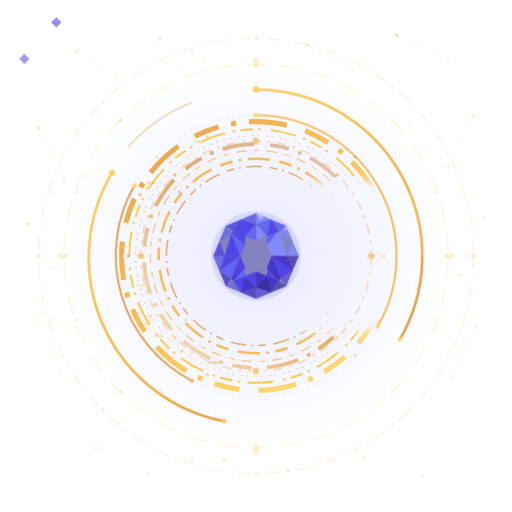
t = 0.00 s
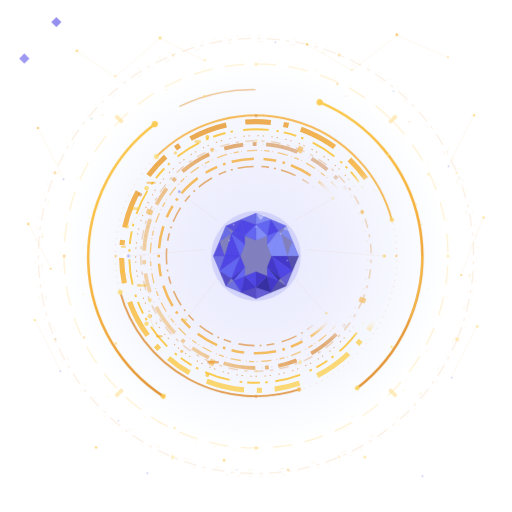
t = 2.00 s
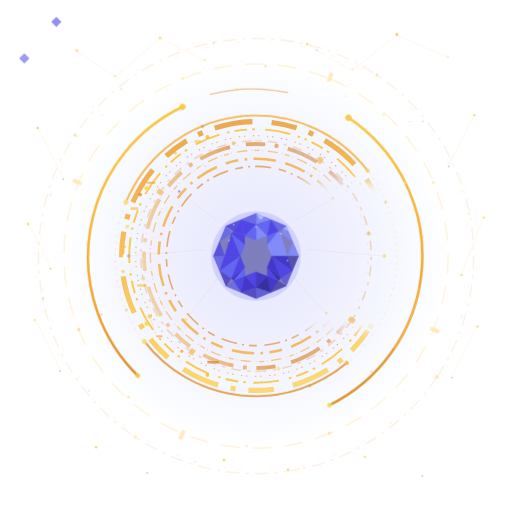
t = 3.00 s
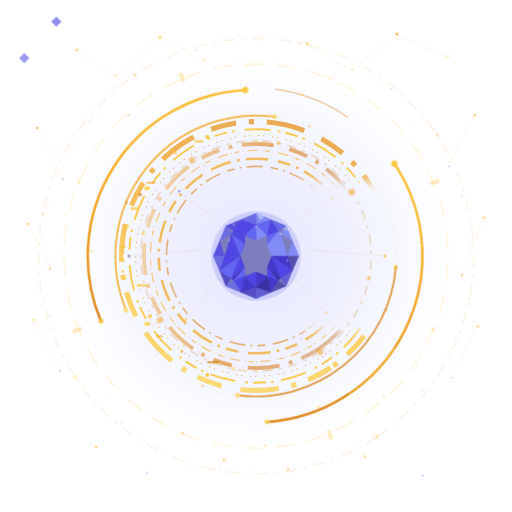
t = 5.00 s
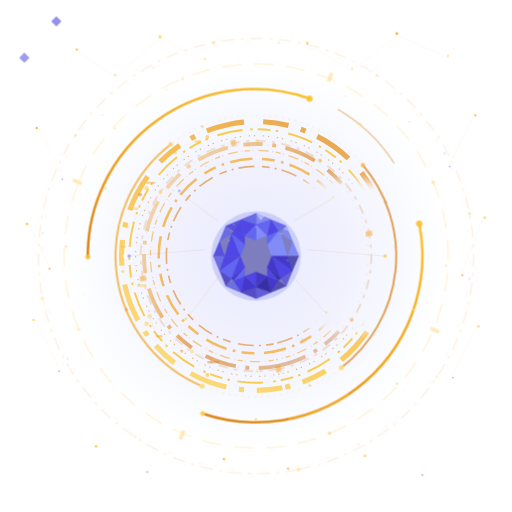
t = 7.00 s
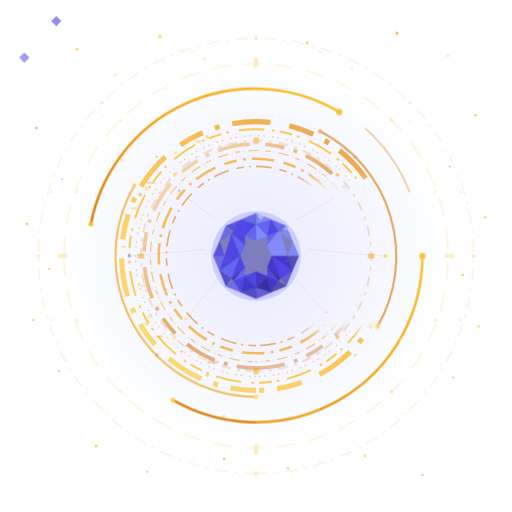
t = 8.00 s

The animated SVG that drew these frames (rendered in a browser with its animation timeline set to each time). Animation: 29 SMIL elements (animate=15,animateTransform=14); frames cover the first 8.00 s, repeats indefinitely.

<?xml version="1.0" encoding="UTF-8"?>
<svg xmlns="http://www.w3.org/2000/svg" viewBox="0 0 800 800" width="800" height="800">
  <defs>
    <!-- Gradients -->
    <!-- Main C-ring gradient (quantum gold shades) -->
    <linearGradient id="cRingMain" x1="0%" y1="0%" x2="100%" y2="100%">
      <stop offset="0%" stop-color="#d97706"/>
      <stop offset="35%" stop-color="#f59e0b"/>
      <stop offset="65%" stop-color="#fbbf24"/>
      <stop offset="100%" stop-color="#fcd34d"/>
    </linearGradient>

    <!-- Secondary ring gradient (deeper golds) -->
    <linearGradient id="cRingSecondary" x1="100%" y1="0%" x2="0%" y2="100%">
      <stop offset="0%" stop-color="#b45309" stop-opacity="0.3"/>
      <stop offset="50%" stop-color="#d97706" stop-opacity="0.8"/>
      <stop offset="100%" stop-color="#f59e0b" stop-opacity="0.3"/>
    </linearGradient>

    <radialGradient id="bgGradient" cx="50%" cy="50%" r="70%">
      <stop offset="0%" stop-color="#0a1628"/>
      <stop offset="50%" stop-color="#061018"/>
      <stop offset="100%" stop-color="#020408"/>
    </radialGradient>
    
    <radialGradient id="glowCenter" cx="50%" cy="50%" r="50%">
      <stop offset="0%" stop-color="#818cf8" stop-opacity="0.25"/>
      <stop offset="50%" stop-color="#6366f1" stop-opacity="0.12"/>
      <stop offset="100%" stop-color="#3b82f6" stop-opacity="0"/>
    </radialGradient>
    
    <radialGradient id="crystalGradient" cx="30%" cy="30%" r="70%">
      <stop offset="0%" stop-color="#fcd34d"/>
      <stop offset="30%" stop-color="#fbbf24"/>
      <stop offset="60%" stop-color="#F59E0B"/>
      <stop offset="100%" stop-color="#d97706"/>
    </radialGradient>
    
    <radialGradient id="crystalHighlight" cx="40%" cy="20%" r="60%">
      <stop offset="0%" stop-color="#ffffff" stop-opacity="0.9"/>
      <stop offset="30%" stop-color="#fcd34d" stop-opacity="0.55"/>
      <stop offset="100%" stop-color="#fbbf24" stop-opacity="0"/>
    </radialGradient>
    
    <linearGradient id="crystalFacet1" x1="0%" y1="0%" x2="100%" y2="100%">
      <stop offset="0%" stop-color="#fcd34d"/>
      <stop offset="50%" stop-color="#fbbf24"/>
      <stop offset="100%" stop-color="#F59E0B"/>
    </linearGradient>
    
    <linearGradient id="crystalFacet2" x1="100%" y1="0%" x2="0%" y2="100%">
      <stop offset="0%" stop-color="#fbbf24"/>
      <stop offset="50%" stop-color="#F59E0B"/>
      <stop offset="100%" stop-color="#d97706"/>
    </linearGradient>
    
    <linearGradient id="crystalFacet3" x1="50%" y1="0%" x2="50%" y2="100%">
      <stop offset="0%" stop-color="#fcd34d"/>
      <stop offset="100%" stop-color="#F59E0B"/>
    </linearGradient>
    
    <linearGradient id="crystalDark" x1="0%" y1="100%" x2="100%" y2="0%">
      <stop offset="0%" stop-color="#7c2d12"/>
      <stop offset="100%" stop-color="#b45309"/>
    </linearGradient>
    
    <linearGradient id="ringGradient1" x1="0%" y1="0%" x2="100%" y2="100%">
      <stop offset="0%" stop-color="#fbbf24"/>
      <stop offset="50%" stop-color="#f59e0b"/>
      <stop offset="100%" stop-color="#d97706"/>
    </linearGradient>
    
    <linearGradient id="ringGradient2" x1="100%" y1="0%" x2="0%" y2="100%">
      <stop offset="0%" stop-color="#fcd34d"/>
      <stop offset="100%" stop-color="#b45309"/>
    </linearGradient>
    
    <linearGradient id="arcGlow" x1="0%" y1="0%" x2="100%" y2="0%">
      <stop offset="0%" stop-color="#fbbf24" stop-opacity="0"/>
      <stop offset="50%" stop-color="#fbbf24" stop-opacity="1"/>
      <stop offset="100%" stop-color="#fbbf24" stop-opacity="0"/>
    </linearGradient>

    <!-- Reduced motion support (self-contained) -->
    <style>
      @media (prefers-reduced-motion: reduce) {
        animate, animateTransform { display: none !important; }
      }
    </style>
    
    <!-- Filter for mask only (static, not animated) -->
    <filter id="maskBlur" x="-50%" y="-50%" width="200%" height="200%">
      <feGaussianBlur stdDeviation="8" />
    </filter>

    <!-- Main C-shape mask (cuts the gap on right side) with soft edge -->
    <mask id="cMask">
      <rect x="0" y="0" width="800" height="800" fill="white"/>
      <!-- Gap on the right side of C with blur for soft edge -->
      <g filter="url(#maskBlur)">
        <path d="M 380 284 
                 Q 544 300, 380 516 
                 L 800 516 
                 L 800 284 Z" fill="black"/>
      </g>
    </mask>
  </defs>
  
  <!-- Background -->
  <!-- NONE -->
  
  <!-- Central glow effect -->
  <ellipse cx="400" cy="400" rx="300" ry="300" fill="url(#glowCenter)" opacity="0.8">
    <animate attributeName="opacity" values="0.65;0.85;0.65" dur="8s" repeatCount="indefinite"/>
  </ellipse>
  
  <g mask="url(#cMask)">
    
    <!-- Reduced motion rings: grouped into 3 sets -->
    <g>
      <animateTransform attributeName="transform" type="rotate" from="0 400 400" to="360 400 400" dur="32s" repeatCount="indefinite"/>

      <!-- RING 1 + RING 4 (no filter - perf) -->
      <g>
        <circle cx="400" cy="400" r="210" fill="none" stroke="url(#cRingMain)" 
                stroke-width="8" stroke-dasharray="40 20 8 20 60 30" opacity="0.7"/>
        <circle cx="400" cy="400" r="175" fill="none" stroke="url(#cRingSecondary)" 
                stroke-width="6" stroke-dasharray="30 15 6 15 50 25" opacity="0.75"/>
      </g>
    </g>

    <g>
      <animateTransform attributeName="transform" type="rotate" from="360 400 400" to="0 400 400" dur="16s" repeatCount="indefinite"/>

      <!-- RING 2 + RING 6 (no filter - perf) -->
      <g>
        <circle cx="400" cy="400" r="198" fill="none" stroke="#fbbf24" 
                stroke-width="3" stroke-dasharray="4 8 20 8 4 16 40 12" opacity="0.8"/>
        <circle cx="400" cy="400" r="152" fill="none" stroke="#f59e0b" 
                stroke-width="4" stroke-dasharray="20 10 4 10 35 15" opacity="0.65"/>
      </g>
    </g>

    <g>
      <animateTransform attributeName="transform" type="rotate" from="0 400 400" to="360 400 400" dur="32s" repeatCount="indefinite"/>

      <!-- RING 3 + RING 5 + RING 7 (no filter) -->
            <circle cx="400" cy="400" r="188" fill="none" stroke="#d97706" 
              stroke-width="1.5" stroke-dasharray="2 6 2 12" opacity="0.6"/>
            <circle cx="400" cy="400" r="165" fill="none" stroke="#f59e0b" 
              stroke-width="2" stroke-dasharray="1 4 8 4 1 8 16 6" opacity="0.5"/>
            <circle cx="400" cy="400" r="140" fill="none" stroke="#d97706" 
              stroke-width="2.5" stroke-dasharray="12 8 3 8 25 12" opacity="0.55"/>
    </g>

    <!-- Scattered HUD elements / data bits on the C structure (blink in 2 groups) -->
    <g opacity="0.7">
      <g opacity="0.85">
        <animate attributeName="opacity" values="0.35;1;0.35" dur="8s" repeatCount="indefinite"/>

        <rect x="204" y="324" width="12" height="4" fill="#fbbf24" rx="1"/>
        <rect x="214" y="444" width="15" height="4" fill="#fbbf24" rx="1"/>
        <rect x="324" y="564" width="18" height="4" fill="#d97706" rx="1"/>

        <circle cx="199" cy="354" r="3" fill="#fcd34d"/>
        <circle cx="234" cy="494" r="3.5" fill="#fbbf24"/>

        <line x1="199" y1="354" x2="229" y2="324" stroke="#fbbf24" stroke-width="0.8" opacity="0.55"/>
        <line x1="234" y1="494" x2="244" y2="524" stroke="#f59e0b" stroke-width="0.8" opacity="0.55"/>
      </g>

      <g opacity="0.7">
        <animate attributeName="opacity" values="0.5;0.95;0.5" dur="8s" repeatCount="indefinite"/>

        <rect x="189" y="384" width="8" height="3" fill="#fbbf24" rx="1"/>
        <rect x="244" y="524" width="10" height="3" fill="#f59e0b" rx="1"/>
        <rect x="229" y="284" width="14" height="3" fill="#F59E0B" rx="1"/>
        <rect x="304" y="219" width="10" height="4" fill="#fbbf24" rx="1"/>

        <circle cx="192" cy="424" r="2.5" fill="#fbbf24"/>
        <circle cx="284" cy="549" r="2.5" fill="#f59e0b"/>
        <circle cx="219" cy="304" r="3" fill="#d97706"/>
        <circle cx="274" cy="239" r="2.5" fill="#fbbf24"/>

        <line x1="192" y1="424" x2="214" y2="444" stroke="#fbbf24" stroke-width="0.8" opacity="0.45"/>
      </g>
    </g>

    <!-- Bright spark points on the C (lite: grouped pulse, no radius animation) -->
    <g opacity="0.85">
      <animate attributeName="opacity" values="0.45;0.95;0.45" dur="8s" repeatCount="indefinite"/>
      <circle cx="196" cy="400" r="4" fill="#ffffff"/>
      <circle cx="229" cy="294" r="3.5" fill="#fcd34d"/>
      <circle cx="229" cy="506" r="3.5" fill="#fcd34d"/>
      <circle cx="324" cy="214" r="3" fill="#fbbf24"/>
      <circle cx="324" cy="586" r="3" fill="#fbbf24"/>
    </g>
  </g>

  <!-- Floating background nodes - outer layer (lite: 3 group drifts) -->
  <g id="floatingNodesOuter">
    <g opacity="0.75">
      <animateTransform attributeName="transform" type="translate" values="0 0; 0 -3; 0 0" dur="16s" repeatCount="indefinite"/>
      <animate attributeName="opacity" values="0.45;0.85;0.45" dur="16s" repeatCount="indefinite"/>

      <circle cx="120" cy="80" r="2" fill="#fbbf24"/>
      <circle cx="180" cy="120" r="1.5" fill="#fbbf24" opacity="0.8"/>
      <circle cx="250" cy="60" r="2.5" fill="#fcd34d"/>
      <circle cx="320" cy="95" r="1.8" fill="#fcd34d" opacity="0.8"/>
      <circle cx="480" cy="70" r="2" fill="#fbbf24"/>
      <circle cx="550" cy="110" r="1.5" fill="#fcd34d" opacity="0.8"/>
      <circle cx="620" cy="55" r="2.2" fill="#f59e0b"/>
      <circle cx="700" cy="90" r="1.8" fill="#fcd34d" opacity="0.8"/>

      <circle cx="150" cy="700" r="2" fill="#fbbf24"/>
      <circle cx="230" cy="740" r="1.5" fill="#818cf8" opacity="0.8"/>
      <circle cx="350" cy="720" r="2.2" fill="#fbbf24"/>
      <circle cx="450" cy="735" r="1.8" fill="#f59e0b" opacity="0.8"/>
      <circle cx="570" cy="715" r="2" fill="#fcd34d"/>
      <circle cx="660" cy="745" r="1.5" fill="#818cf8" opacity="0.8"/>
    </g>

    <g opacity="0.65">
      <animateTransform attributeName="transform" type="translate" values="0 0; -3 0; 0 0" dur="16s" repeatCount="indefinite"/>
      <animate attributeName="opacity" values="0.35;0.7;0.35" dur="16s" repeatCount="indefinite"/>

      <circle cx="60" cy="200" r="2" fill="#f59e0b"/>
      <circle cx="100" cy="280" r="1.5" fill="#818cf8" opacity="0.8"/>
      <circle cx="45" cy="350" r="2.2" fill="#fbbf24"/>
      <circle cx="80" cy="420" r="1.8" fill="#f59e0b" opacity="0.8"/>
      <circle cx="55" cy="500" r="2" fill="#fcd34d"/>
      <circle cx="95" cy="580" r="1.5" fill="#818cf8" opacity="0.8"/>
    </g>

    <g opacity="0.65">
      <animateTransform attributeName="transform" type="translate" values="0 0; 3 0; 0 0" dur="16s" repeatCount="indefinite"/>
      <animate attributeName="opacity" values="0.35;0.75;0.35" dur="16s" repeatCount="indefinite"/>

      <circle cx="740" cy="180" r="2" fill="#fbbf24"/>
      <circle cx="700" cy="260" r="1.5" fill="#818cf8" opacity="0.8"/>
      <circle cx="755" cy="340" r="2.2" fill="#fcd34d"/>
      <circle cx="720" cy="430" r="1.8" fill="#f59e0b" opacity="0.8"/>
      <circle cx="745" cy="510" r="2" fill="#fcd34d"/>
      <circle cx="705" cy="590" r="1.5" fill="#818cf8" opacity="0.8"/>
    </g>
  </g>

  <!-- Connection lines between floating nodes (lite: one pulse) -->
  <g stroke="#f59e0b" stroke-width="0.5" opacity="0.3">
    <animate attributeName="opacity" values="0.12;0.35;0.12" dur="8s" repeatCount="indefinite"/>
    <line x1="120" y1="80" x2="180" y2="120"/>
    <line x1="180" y1="120" x2="250" y2="60"/>
    <line x1="250" y1="60" x2="320" y2="95"/>
    <line x1="480" y1="70" x2="550" y2="110"/>
    <line x1="550" y1="110" x2="620" y2="55"/>
    <line x1="620" y1="55" x2="700" y2="90"/>
    <line x1="60" y1="200" x2="100" y2="280"/>
    <line x1="45" y1="350" x2="80" y2="420"/>
    <line x1="55" y1="500" x2="95" y2="580"/>
    <line x1="740" y1="180" x2="700" y2="260"/>
    <line x1="755" y1="340" x2="720" y2="430"/>
    <line x1="745" y1="510" x2="705" y2="590"/>
  </g>

  <!-- Outer rotating ring system (kept, but slowed) -->
  <g transform="translate(400, 400)">
    <!-- Outermost ring - data/tech pattern -->
    <g opacity="0.4">
      <animateTransform attributeName="transform" type="rotate" from="0" to="360" dur="32s" repeatCount="indefinite"/>
      <circle r="340" fill="none" stroke="#d97706" stroke-width="2" stroke-dasharray="20 10 5 10" opacity="0.3"/>
      <circle r="345" fill="none" stroke="#fbbf24" stroke-width="1" stroke-dasharray="3 15" opacity="0.4"/>
      <circle r="335" fill="none" stroke="#f59e0b" stroke-width="1" stroke-dasharray="8 20 2 20" opacity="0.3"/>
      <g>
        <circle cx="340" cy="0" r="3" fill="#fbbf24" opacity="0.8"/>
        <circle cx="-340" cy="0" r="2.5" fill="#f59e0b" opacity="0.7"/>
        <circle cx="0" cy="340" r="3" fill="#fcd34d" opacity="0.8"/>
        <circle cx="0" cy="-340" r="2.5" fill="#f59e0b" opacity="0.7"/>
        <circle cx="240" cy="240" r="2" fill="#fbbf24" opacity="0.6"/>
        <circle cx="-240" cy="240" r="2" fill="#d97706" opacity="0.6"/>
        <circle cx="240" cy="-240" r="2" fill="#fbbf24" opacity="0.6"/>
        <circle cx="-240" cy="-240" r="2" fill="#f59e0b" opacity="0.6"/>
        <circle cx="320" cy="100" r="1.5" fill="#fcd34d" opacity="0.5"/>
        <circle cx="-320" cy="100" r="1.5" fill="#f59e0b" opacity="0.5"/>
        <circle cx="320" cy="-100" r="1.5" fill="#fbbf24" opacity="0.5"/>
        <circle cx="-320" cy="-100" r="1.5" fill="#00aaaa" opacity="0.5"/>
        <circle cx="100" cy="320" r="1.5" fill="#818cf8" opacity="0.5"/>
        <circle cx="-100" cy="320" r="1.5" fill="#6366f1" opacity="0.5"/>
        <circle cx="100" cy="-320" r="1.5" fill="#6366f1" opacity="0.5"/>
        <circle cx="-100" cy="-320" r="1.5" fill="#4f46e5" opacity="0.5"/>
      </g>
    </g>

    <!-- Second outer ring - counter rotation -->
    <g opacity="0.5">
      <animateTransform attributeName="transform" type="rotate" from="360" to="0" dur="16s" repeatCount="indefinite"/>
      <circle r="300" fill="none" stroke="#fbbf24" stroke-width="2" stroke-dasharray="30 20" opacity="0.4"/>
      <circle r="305" fill="none" stroke="#fcd34d" stroke-width="1" stroke-dasharray="5 25" opacity="0.3"/>
      <g fill="#fbbf24" opacity="0.6">
        <rect x="295" y="-3" width="15" height="6" rx="1"/>
        <rect x="-310" y="-3" width="15" height="6" rx="1"/>
        <rect x="-3" y="295" width="6" height="15" rx="1"/>
        <rect x="-3" y="-310" width="6" height="15" rx="1"/>
      </g>
      <g>
        <circle cx="212" cy="212" r="2.5" fill="#fcd34d" opacity="0.7"/>
        <circle cx="-212" cy="212" r="2.5" fill="#fbbf24" opacity="0.7"/>
        <circle cx="212" cy="-212" r="2.5" fill="#fcd34d" opacity="0.7"/>
        <circle cx="-212" cy="-212" r="2.5" fill="#f59e0b" opacity="0.7"/>
        <circle cx="280" cy="100" r="2" fill="#fcd34d" opacity="0.6"/>
        <circle cx="-280" cy="100" r="2" fill="#fbbf24" opacity="0.6"/>
        <circle cx="280" cy="-100" r="2" fill="#f59e0b" opacity="0.6"/>
        <circle cx="-280" cy="-100" r="2" fill="#f59e0b" opacity="0.6"/>
      </g>
    </g>

    <!-- Main cyan arc ring (slower, group pulse) -->
    <g opacity="0.9">
      <animateTransform attributeName="transform" type="rotate" from="0" to="360" dur="32s" repeatCount="indefinite"/>
      <animate attributeName="opacity" values="0.75;0.95;0.75" dur="16s" repeatCount="indefinite"/>

      <path d="M 0 -260 A 260 260 0 0 1 225 130" fill="none" stroke="url(#ringGradient1)" stroke-width="4" stroke-linecap="round"/>
      <path d="M -50 258 A 260 260 0 0 1 -225 -130" fill="none" stroke="url(#ringGradient1)" stroke-width="4" stroke-linecap="round"/>

      <path d="M 240 -100 A 260 260 0 0 1 260 0" fill="none" stroke="#fbbf24" stroke-width="2" opacity="0.6"/>
      <path d="M -200 -170 A 260 260 0 0 1 -100 -240" fill="none" stroke="#d97706" stroke-width="2" opacity="0.5"/>

      <g>
        <circle cx="0" cy="-260" r="5" fill="#fbbf24" opacity="0.9"/>
        <circle cx="225" cy="130" r="4" fill="#fcd34d" opacity="0.8"/>
        <circle cx="-50" cy="258" r="4" fill="#fbbf24" opacity="0.8"/>
        <circle cx="-225" cy="-130" r="5" fill="#fbbf24" opacity="0.9"/>
      </g>

      <g fill="#fcd34d" opacity="0.7">
        <circle cx="130" cy="-225" r="2"/>
        <circle cx="200" cy="-170" r="1.5"/>
        <circle cx="250" cy="50" r="2"/>
        <circle cx="-150" cy="210" r="2"/>
        <circle cx="-260" cy="0" r="1.5"/>
        <circle cx="-170" cy="-200" r="2"/>
      </g>
    </g>

    <!-- Inner detailed ring -->
    <g opacity="0.7">
      <animateTransform attributeName="transform" type="rotate" from="360" to="0" dur="16s" repeatCount="indefinite"/>
      <path d="M 0 -220 A 220 220 0 0 1 190 110" fill="none" stroke="#f59e0b" stroke-width="3" stroke-linecap="round"/>
      <path d="M -100 195 A 220 220 0 0 1 -190 -110" fill="none" stroke="#d97706" stroke-width="3" stroke-linecap="round"/>
      <circle r="220" fill="none" stroke="#d97706" stroke-width="1" stroke-dasharray="2 8" opacity="0.4"/>
      <g>
        <circle cx="0" cy="-220" r="4" fill="#fcd34d" opacity="0.9"/>
        <circle cx="190" cy="110" r="3.5" fill="#fbbf24" opacity="0.8"/>
        <circle cx="-100" cy="195" r="3.5" fill="#f59e0b" opacity="0.8"/>
        <circle cx="-190" cy="-110" r="4" fill="#fcd34d" opacity="0.9"/>
        <circle cx="155" cy="-155" r="2.5" fill="#d97706" opacity="0.7"/>
        <circle cx="155" cy="155" r="2" fill="#f59e0b" opacity="0.6"/>
        <circle cx="-155" cy="155" r="2.5" fill="#d97706" opacity="0.7"/>
        <circle cx="-155" cy="-155" r="2" fill="#f59e0b" opacity="0.6"/>
      </g>
    </g>

    <!-- Innermost tech ring -->
    <g opacity="0.6">
      <animateTransform attributeName="transform" type="rotate" from="0" to="360" dur="32s" repeatCount="indefinite"/>
      <circle r="180" fill="none" stroke="#d97706" stroke-width="2" stroke-dasharray="15 10 5 10" opacity="0.5"/>
      <circle r="175" fill="none" stroke="#d97706" stroke-width="1" stroke-dasharray="3 12" opacity="0.3"/>
      <g fill="#f59e0b" opacity="0.8">
        <rect x="175" y="-4" width="10" height="8" rx="1"/>
        <rect x="-185" y="-4" width="10" height="8" rx="1"/>
        <rect x="-4" y="175" width="8" height="10" rx="1"/>
        <rect x="-4" y="-185" width="8" height="10" rx="1"/>
      </g>
      <g>
        <circle cx="127" cy="127" r="3" fill="#fcd34d" opacity="0.8"/>
        <circle cx="-127" cy="127" r="3" fill="#fbbf24" opacity="0.8"/>
        <circle cx="127" cy="-127" r="3" fill="#f59e0b" opacity="0.8"/>
        <circle cx="-127" cy="-127" r="3" fill="#f59e0b" opacity="0.8"/>
      </g>
    </g>
  </g>

  <!-- Central crystal structure - same geometry, slower glow -->
  <g transform="translate(400, 400) scale(0.7)">
    <ellipse cx="0" cy="0" rx="100" ry="100" fill="#6366f1" opacity="0.18">
      <animate attributeName="opacity" values="0.16;0.24;0.16" dur="16s" repeatCount="indefinite"/>
    </ellipse>

    <g id="octagonalGem">
      <polygon points="95,0 67,67 0,95 -67,67 -95,0 -67,-67 0,-95 67,-67" fill="#312e81" opacity="0.5"/>
      <polygon points="0,-95 67,-67 33,-81" fill="#818cf8" stroke="#4f46e5" stroke-width="0.5" opacity="0.95">
        <animate attributeName="opacity" values="0.9;1;0.9" dur="8s" repeatCount="indefinite"/>
      </polygon>
      <polygon points="0,-95 33,-81 0,-70" fill="#818cf8" stroke="#6366f1" stroke-width="0.3" opacity="0.9"/>
      <polygon points="67,-67 33,-81 50,-55" fill="#6366f1" stroke="#4f46e5" stroke-width="0.3" opacity="0.85"/>
      <polygon points="67,-67 95,0 81,-33" fill="#818cf8" stroke="#6366f1" stroke-width="0.5" opacity="0.9"/>
      <polygon points="67,-67 81,-33 55,-50" fill="#818cf8" stroke="#818cf8" stroke-width="0.3" opacity="0.85"/>
      <polygon points="95,0 81,-33 70,0" fill="#818cf8" stroke="#6366f1" stroke-width="0.3" opacity="0.9"/>
      <polygon points="0,-95 -67,-67 -33,-81" fill="#4f46e5" stroke="#4f46e5" stroke-width="0.5" opacity="0.85"/>
      <polygon points="0,-95 -33,-81 0,-70" fill="#6366f1" stroke="#4f46e5" stroke-width="0.3" opacity="0.8"/>
      <polygon points="-67,-67 -33,-81 -50,-55" fill="#4f46e5" stroke="#4f46e5" stroke-width="0.3" opacity="0.8"/>
      <polygon points="-67,-67 -95,0 -81,-33" fill="#4f46e5" stroke="#4f46e5" stroke-width="0.5" opacity="0.8"/>
      <polygon points="-67,-67 -81,-33 -55,-50" fill="#6366f1" stroke="#4f46e5" stroke-width="0.3" opacity="0.75"/>
      <polygon points="-95,0 -81,-33 -70,0" fill="#4f46e5" stroke="#4f46e5" stroke-width="0.3" opacity="0.8"/>
      <polygon points="-95,0 -67,67 -81,33" fill="#4f46e5" stroke="#4338ca" stroke-width="0.5" opacity="0.75"/>
      <polygon points="-95,0 -81,33 -70,0" fill="#6366f1" stroke="#4f46e5" stroke-width="0.3" opacity="0.7"/>
      <polygon points="-67,67 -81,33 -55,50" fill="#4338ca" stroke="#3730a3" stroke-width="0.3" opacity="0.7"/>
      <polygon points="-67,67 0,95 -33,81" fill="#4f46e5" stroke="#4338ca" stroke-width="0.5" opacity="0.7"/>
      <polygon points="-67,67 -33,81 -50,55" fill="#6366f1" stroke="#4f46e5" stroke-width="0.3" opacity="0.65"/>
      <polygon points="0,95 -33,81 0,70" fill="#4338ca" stroke="#3730a3" stroke-width="0.3" opacity="0.7"/>
      <polygon points="0,95 67,67 33,81" fill="#4338ca" stroke="#3730a3" stroke-width="0.5" opacity="0.65"/>
      <polygon points="0,95 33,81 0,70" fill="#4f46e5" stroke="#4338ca" stroke-width="0.3" opacity="0.6"/>
      <polygon points="67,67 33,81 50,55" fill="#3730a3" stroke="#3730a3" stroke-width="0.3" opacity="0.6"/>
      <polygon points="67,67 95,0 81,33" fill="#4338ca" stroke="#3730a3" stroke-width="0.5" opacity="0.6"/>
      <polygon points="67,67 81,33 55,50" fill="#4f46e5" stroke="#4338ca" stroke-width="0.3" opacity="0.55"/>
      <polygon points="95,0 81,33 70,0" fill="#3730a3" stroke="#3730a3" stroke-width="0.3" opacity="0.6"/>
      <polygon points="0,-70 33,-81 25,-45" fill="#6366f1" stroke="#4f46e5" stroke-width="0.3"/>
      <polygon points="0,-70 25,-45 0,-35" fill="#818cf8" stroke="#6366f1" stroke-width="0.3"/>
      <polygon points="33,-81 50,-55 25,-45" fill="#4f46e5" stroke="#4f46e5" stroke-width="0.3"/>
      <polygon points="50,-55 25,-45 25,-25" fill="#6366f1" stroke="#4f46e5" stroke-width="0.3"/>
      <polygon points="50,-55 55,-50 25,-25" fill="#818cf8" stroke="#6366f1" stroke-width="0.3"/>
      <polygon points="55,-50 70,0 35,0" fill="#818cf8" stroke="#818cf8" stroke-width="0.3"/>
      <polygon points="55,-50 35,0 25,-25" fill="#818cf8" stroke="#818cf8" stroke-width="0.3"/>
      <polygon points="0,-70 -33,-81 -25,-45" fill="#4f46e5" stroke="#4f46e5" stroke-width="0.3"/>
      <polygon points="0,-70 -25,-45 0,-35" fill="#6366f1" stroke="#4f46e5" stroke-width="0.3"/>
      <polygon points="-33,-81 -50,-55 -25,-45" fill="#4f46e5" stroke="#4f46e5" stroke-width="0.3"/>
      <polygon points="-50,-55 -25,-45 -25,-25" fill="#4f46e5" stroke="#4f46e5" stroke-width="0.3"/>
      <polygon points="-50,-55 -55,-50 -25,-25" fill="#4f46e5" stroke="#4f46e5" stroke-width="0.3"/>
      <polygon points="-55,-50 -70,0 -35,0" fill="#4f46e5" stroke="#4f46e5" stroke-width="0.3"/>
      <polygon points="-55,-50 -35,0 -25,-25" fill="#6366f1" stroke="#4f46e5" stroke-width="0.3"/>
      <polygon points="-70,0 -81,33 -35,0" fill="#4f46e5" stroke="#4338ca" stroke-width="0.3"/>
      <polygon points="-81,33 -55,50 -35,0" fill="#6366f1" stroke="#4f46e5" stroke-width="0.3"/>
      <polygon points="-55,50 -35,0 -25,25" fill="#4f46e5" stroke="#4338ca" stroke-width="0.3"/>
      <polygon points="-55,50 -50,55 -25,25" fill="#4338ca" stroke="#3730a3" stroke-width="0.3"/>
      <polygon points="-50,55 -33,81 -25,45" fill="#4f46e5" stroke="#4338ca" stroke-width="0.3"/>
      <polygon points="-50,55 -25,45 -25,25" fill="#6366f1" stroke="#4f46e5" stroke-width="0.3"/>
      <polygon points="-33,81 0,70 -25,45" fill="#4338ca" stroke="#3730a3" stroke-width="0.3"/>
      <polygon points="0,70 -25,45 0,35" fill="#4f46e5" stroke="#4338ca" stroke-width="0.3"/>
      <polygon points="70,0 81,33 35,0" fill="#4338ca" stroke="#3730a3" stroke-width="0.3"/>
      <polygon points="81,33 55,50 35,0" fill="#4f46e5" stroke="#4338ca" stroke-width="0.3"/>
      <polygon points="55,50 35,0 25,25" fill="#4338ca" stroke="#3730a3" stroke-width="0.3"/>
      <polygon points="55,50 50,55 25,25" fill="#3730a3" stroke="#3730a3" stroke-width="0.3"/>
      <polygon points="50,55 33,81 25,45" fill="#4338ca" stroke="#3730a3" stroke-width="0.3"/>
      <polygon points="50,55 25,45 25,25" fill="#4f46e5" stroke="#4338ca" stroke-width="0.3"/>
      <polygon points="33,81 0,70 25,45" fill="#3730a3" stroke="#3730a3" stroke-width="0.3"/>
      <polygon points="0,70 25,45 0,35" fill="#4338ca" stroke="#3730a3" stroke-width="0.3"/>
      <polygon points="0,-95 20,-90 10,-80" fill="#ffffff" opacity="0.4"/>
      <polygon points="67,-67 75,-55 60,-60" fill="#ffffff" opacity="0.3"/>
      <polygon points="85,-20 95,0 80,-10" fill="#818cf8" opacity="0.35"/>
      <line x1="0" y1="-95" x2="67" y2="-67" stroke="#818cf8" stroke-width="1" opacity="0.6"/>
      <line x1="67" y1="-67" x2="95" y2="0" stroke="#818cf8" stroke-width="0.8" opacity="0.5"/>
      <line x1="0" y1="-95" x2="-67" y2="-67" stroke="#6366f1" stroke-width="0.6" opacity="0.4"/>
    </g>

    <!-- Crystal sparkles (lite: single group shimmer) -->
    <g id="sparkles" opacity="0.35">
      <animate attributeName="opacity" values="0.15;0.55;0.15" dur="8s" repeatCount="indefinite"/>
      <circle cx="-50" cy="-70" r="2" fill="#ffffff"/>
      <circle cx="55" cy="-50" r="2" fill="#ffffff"/>
      <circle cx="70" cy="10" r="2" fill="#ffffff"/>
      <circle cx="-60" cy="-35" r="2" fill="#ffffff"/>
      <circle cx="0" cy="-65" r="2" fill="#ffffff"/>
    </g>
  </g>

  <!-- Small floating crystal fragments (lite: one shared drift) -->
  <g transform="translate(400, 400)">
    <animateTransform attributeName="transform" type="translate" values="0 0; 0 -2; 0 0" dur="16s" repeatCount="indefinite"/>
    <polygon points="-30,-90 -22,-98 -14,-90 -18,-82" fill="#6366f1" opacity="0.7"/>
    <polygon points="25,-95 33,-103 41,-95 33,-87" fill="#818cf8" opacity="0.65"/>
    <polygon points="-95,-25 -103,-17 -95,-9 -87,-17" fill="#4f46e5" opacity="0.6"/>
    <polygon points="-100,30 -108,38 -100,46 -92,38" fill="#4f46e5" opacity="0.55"/>
    <polygon points="75,-40 83,-48 91,-40 83,-32" fill="#818cf8" opacity="0.65"/>
    <polygon points="80,35 88,43 96,35 88,27" fill="#4f46e5" opacity="0.6"/>
    <polygon points="-25,90 -17,98 -9,90 -17,82" fill="#4f46e5" opacity="0.6"/>
    <polygon points="30,92 38,100 46,92 38,84" fill="#4f46e5" opacity="0.55"/>
  </g>

  <!-- Additional floating data particles (lite: 2 layers) -->
  <g id="dataParticles">
    <g opacity="0.8">
      <animateTransform attributeName="transform" type="translate" values="0 0; 0 -2; 0 0" dur="16s" repeatCount="indefinite"/>
      <animate attributeName="opacity" values="0.55;0.85;0.55" dur="8s" repeatCount="indefinite"/>
      <circle cx="280" cy="300" r="2" fill="#818cf8"/>
      <circle cx="520" cy="310" r="1.5" fill="#fcd34d" opacity="0.85"/>
      <circle cx="290" cy="500" r="2" fill="#fcd34d"/>
      <circle cx="510" cy="490" r="1.5" fill="#fbbf24" opacity="0.85"/>
    </g>
    <g opacity="0.7">
      <animateTransform attributeName="transform" type="translate" values="0 0; 2 0; 0 0" dur="16s" repeatCount="indefinite"/>
      <animate attributeName="opacity" values="0.45;0.75;0.45" dur="16s" repeatCount="indefinite"/>
      <circle cx="200" cy="400" r="2.5" fill="#818cf8"/>
      <circle cx="600" cy="400" r="2.5" fill="#fbbf24"/>
      <circle cx="400" cy="220" r="2" fill="#fcd34d" opacity="0.85"/>
      <circle cx="400" cy="580" r="2" fill="#fcd34d" opacity="0.85"/>
      <circle cx="320" cy="260" r="1" fill="#818cf8" opacity="0.6"/>
      <circle cx="480" cy="270" r="1" fill="#6366f1" opacity="0.6"/>
      <circle cx="330" cy="540" r="1" fill="#818cf8" opacity="0.6"/>
      <circle cx="470" cy="530" r="1" fill="#6366f1" opacity="0.6"/>
    </g>
  </g>

  <!-- Connection lines from crystal to nearby nodes (lite: one pulse) -->
  <g stroke="#d97706" stroke-width="0.5" opacity="0.3">
    <animate attributeName="opacity" values="0.12;0.32;0.12" dur="16s" repeatCount="indefinite"/>
    <line x1="340" y1="345" x2="280" y2="300"/>
    <line x1="460" y1="345" x2="520" y2="310"/>
    <line x1="340" y1="435" x2="290" y2="500"/>
    <line x1="460" y1="435" x2="510" y2="490"/>
    <line x1="320" y1="390" x2="200" y2="400"/>
    <line x1="480" y1="390" x2="600" y2="400"/>
  </g>

  <!-- Additional small detail nodes throughout -->
  <g id="microNodes" opacity="0.4">
    <circle cx="160" cy="180" r="1" fill="#fbbf24"/>
    <circle cx="640" cy="190" r="1" fill="#f59e0b"/>
    <circle cx="170" cy="620" r="1" fill="#fcd34d"/>
    <circle cx="630" cy="610" r="1" fill="#fcd34d"/>
    <circle cx="260" cy="140" r="0.8" fill="#f59e0b"/>
    <circle cx="540" cy="150" r="0.8" fill="#d97706"/>
    <circle cx="250" cy="660" r="0.8" fill="#fbbf24"/>
    <circle cx="550" cy="650" r="0.8" fill="#f59e0b"/>
    <circle cx="140" cy="340" r="1" fill="#fcd34d"/>
    <circle cx="660" cy="350" r="1" fill="#fbbf24"/>
    <circle cx="130" cy="460" r="1" fill="#fcd34d"/>
    <circle cx="670" cy="450" r="1" fill="#fcd34d"/>
  </g>
  
</svg>
